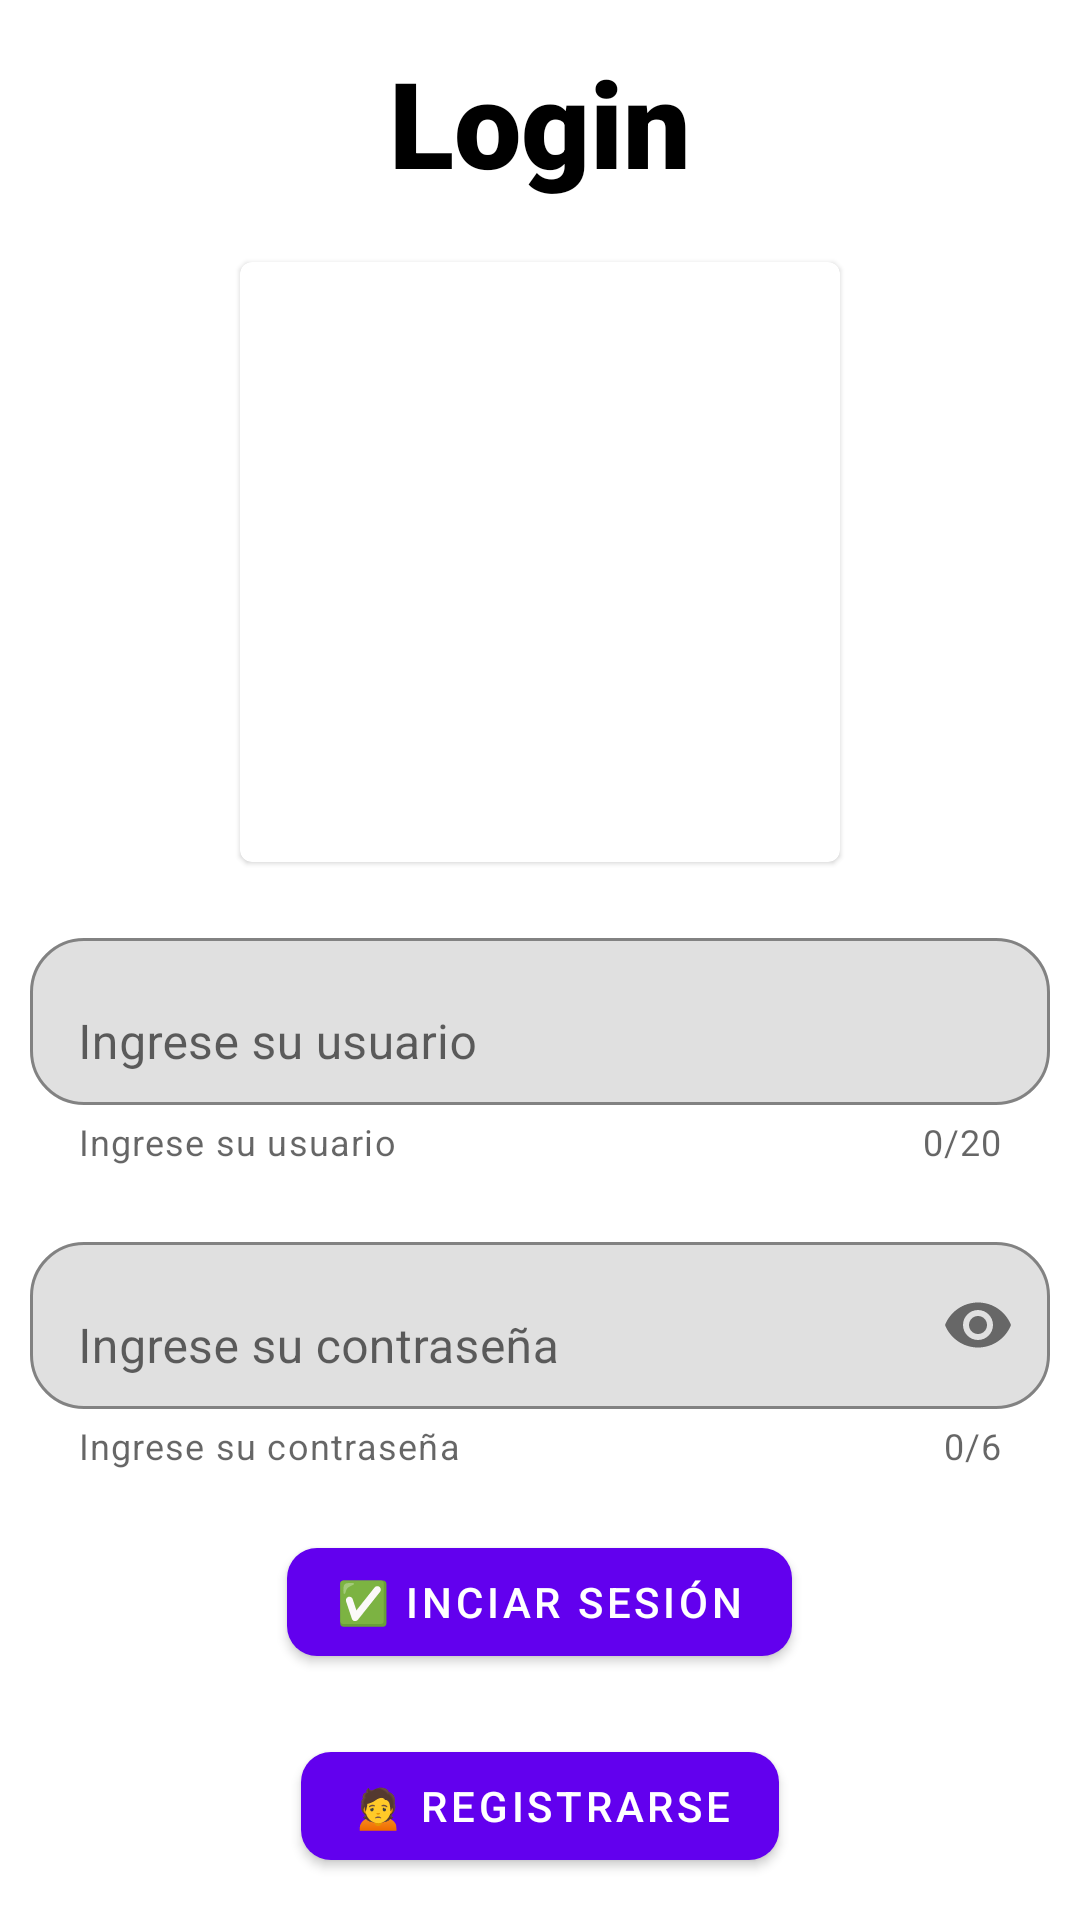

Reconstruct the res/layout file that produces this screen, plus the resources it refers to.
<!-- AndroidManifest.xml: application theme Theme.Clase07_FileLoginApp -->
<!-- res/layout/activity_main.xml -->
<?xml version="1.0" encoding="utf-8"?>
<LinearLayout xmlns:android="http://schemas.android.com/apk/res/android"
    xmlns:app="http://schemas.android.com/apk/res-auto"
    xmlns:tools="http://schemas.android.com/tools"
    android:layout_width="match_parent"
    android:layout_height="match_parent"
    tools:context=".MainActivity"
    android:orientation="vertical"
    android:gravity="center"
    >

    <TextView
        android:layout_width="wrap_content"
        android:layout_height="wrap_content"
        android:text="Login"
        android:fontFamily="sans-serif-black"
        android:textSize="40dp"
        android:textStyle="bold"
        android:textColor="@color/black"
        android:layout_marginBottom="20dp"
        />

    <com.google.android.material.card.MaterialCardView
        android:layout_width="200dp"
        android:layout_height="200dp"
        android:focusable="true"
        android:clickable="true"
        >
        <TextView
            android:layout_width="wrap_content"
            android:layout_height="wrap_content"
            android:background="@drawable/login"
            />
    </com.google.android.material.card.MaterialCardView>

    <com.google.android.material.textfield.TextInputLayout
        android:layout_width="match_parent"
        android:layout_height="wrap_content"
        android:layout_marginTop="20dp"
        android:layout_marginStart="10dp"
        android:layout_marginEnd="10dp"
        android:gravity="center"
        android:hint="Ingrese su usuario"
        app:boxBackgroundMode="outline"
        app:boxCornerRadiusBottomEnd="18dp"
        app:boxCornerRadiusBottomStart="18dp"
        app:boxCornerRadiusTopEnd="18dp"
        app:boxCornerRadiusTopStart="18dp"
        app:counterEnabled="true"
        app:counterMaxLength="20"
        app:endIconMode="clear_text"
        app:helperText="Ingrese su usuario"
        >
    <com.google.android.material.textfield.TextInputEditText
        android:layout_width="match_parent"
        android:layout_height="wrap_content"
        android:inputType="text"
        android:id="@+id/main_input_usuario"
        />
    </com.google.android.material.textfield.TextInputLayout>

    <com.google.android.material.textfield.TextInputLayout
        android:layout_width="match_parent"
        android:layout_height="wrap_content"
        android:layout_marginTop="20dp"
        android:layout_marginStart="10dp"
        android:layout_marginEnd="10dp"
        android:gravity="center"
        android:hint="Ingrese su contraseña"
        app:boxBackgroundMode="outline"
        app:boxCornerRadiusBottomEnd="18dp"
        app:boxCornerRadiusBottomStart="18dp"
        app:boxCornerRadiusTopEnd="18dp"
        app:boxCornerRadiusTopStart="18dp"
        app:counterEnabled="true"
        app:counterMaxLength="6"
        app:endIconMode="password_toggle"
        app:helperText="Ingrese su contraseña"
        >
        <com.google.android.material.textfield.TextInputEditText
            android:layout_width="match_parent"
            android:layout_height="wrap_content"
            android:inputType="textPassword"
            android:id="@+id/main_input_contrasena"
            />
    </com.google.android.material.textfield.TextInputLayout>

    <com.google.android.material.button.MaterialButton
        android:layout_width="wrap_content"
        android:layout_height="wrap_content"
        android:text="✅ Inciar sesión"
        android:layout_marginTop="20dp"
        app:cornerRadius="10dp"
        android:id="@+id/main_btn_iniciar_sesion"
        />

    <com.google.android.material.button.MaterialButton
        android:layout_width="wrap_content"
        android:layout_height="wrap_content"
        android:text="🙍 Registrarse"
        android:layout_marginTop="20dp"
        app:cornerRadius="10dp"
        android:id="@+id/main_btn_registrarse"
        />

</LinearLayout>
<!-- resources referenced by this layout -->
<resources>
  <style name="Theme.Clase07_FileLoginApp" parent="Theme.MaterialComponents.DayNight.DarkActionBar">
          
          <item name="colorPrimary">@color/purple_500</item>
          <item name="colorPrimaryVariant">@color/purple_700</item>
          <item name="colorOnPrimary">@color/white</item>
          
          <item name="colorSecondary">@color/teal_200</item>
          <item name="colorSecondaryVariant">@color/teal_700</item>
          <item name="colorOnSecondary">@color/black</item>
          
          <item name="android:statusBarColor">?attr/colorPrimaryVariant</item>
          
      </style>
  <!-- not gathered from this repository: default colours our renderer supplied (Android Studio template values) -->
  <color name="purple_500">#FF6200EE</color>
  <color name="purple_700">#FF3700B3</color>
  <color name="teal_200">#FF03DAC5</color>
  <color name="teal_700">#FF018786</color>
  <color name="black">#FF000000</color>
  <color name="white">#FFFFFFFF</color>
</resources>
